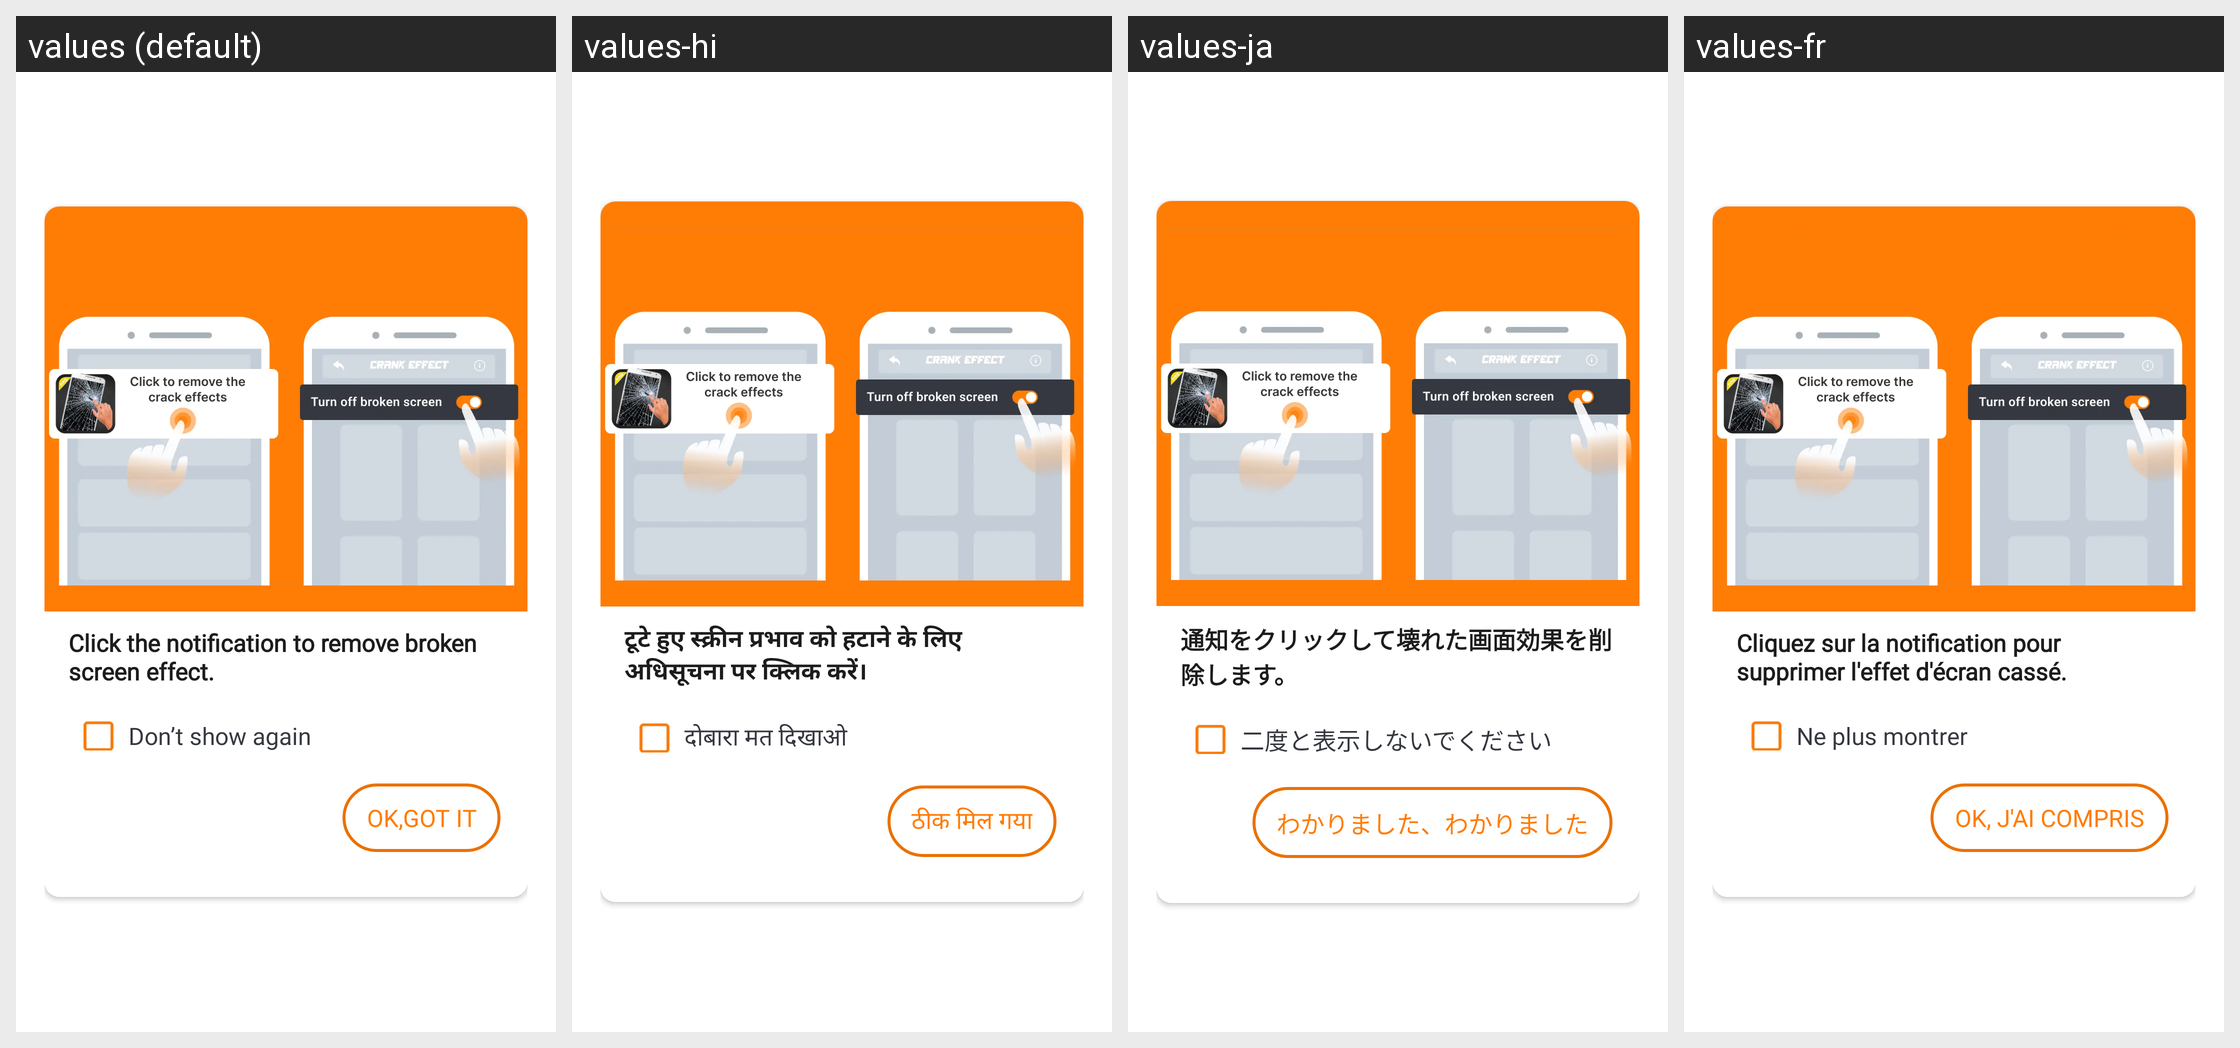

The Android screen above is rendered under several locales of the same app. Produce the string resources it draws, with the default and per-locale values.
Android screen res/layout/dialog_click_notifi_for_remove_broken_glass.xml rendered under 4 locales, left to right: values (default), values-hi, values-ja, values-fr. Device: Nexus 5 (rendered at 1080×1920; each locale shown at half size, 540×960, under a caption strip naming it); theme Theme.BrokenGlass.
Other locales in the repository, not shown: values-de, values-en, values-in, values-it, values-ko, values-nl, values-pt, values-tr, values-vi, values-zh.
Strings drawn on this screen, with the default value and each locale's value (text and hints the layout hard-codes, and strings that could not be matched under every locale, appear in the picture but are not listed):

click_the_notification_to_remove_broken_screen_efect
  values: Click the notification to remove broken screen effect.
  values-hi: टूटे हुए स्क्रीन प्रभाव को हटाने के लिए अधिसूचना पर क्लिक करें।
  values-ja: 通知をクリックして壊れた画面効果を削除します。
  values-fr: Cliquez sur la notification pour supprimer l'effet d'écran cassé.

don_t_show_again
  values: Don’t show again
  values-hi: दोबारा मत दिखाओ
  values-ja: 二度と表示しないでください
  values-fr: Ne plus montrer

ok_got_it
  values: ok,got it
  values-hi: ठीक मिल गया
  values-ja: わかりました、わかりました
  values-fr: ok, j'ai compris
